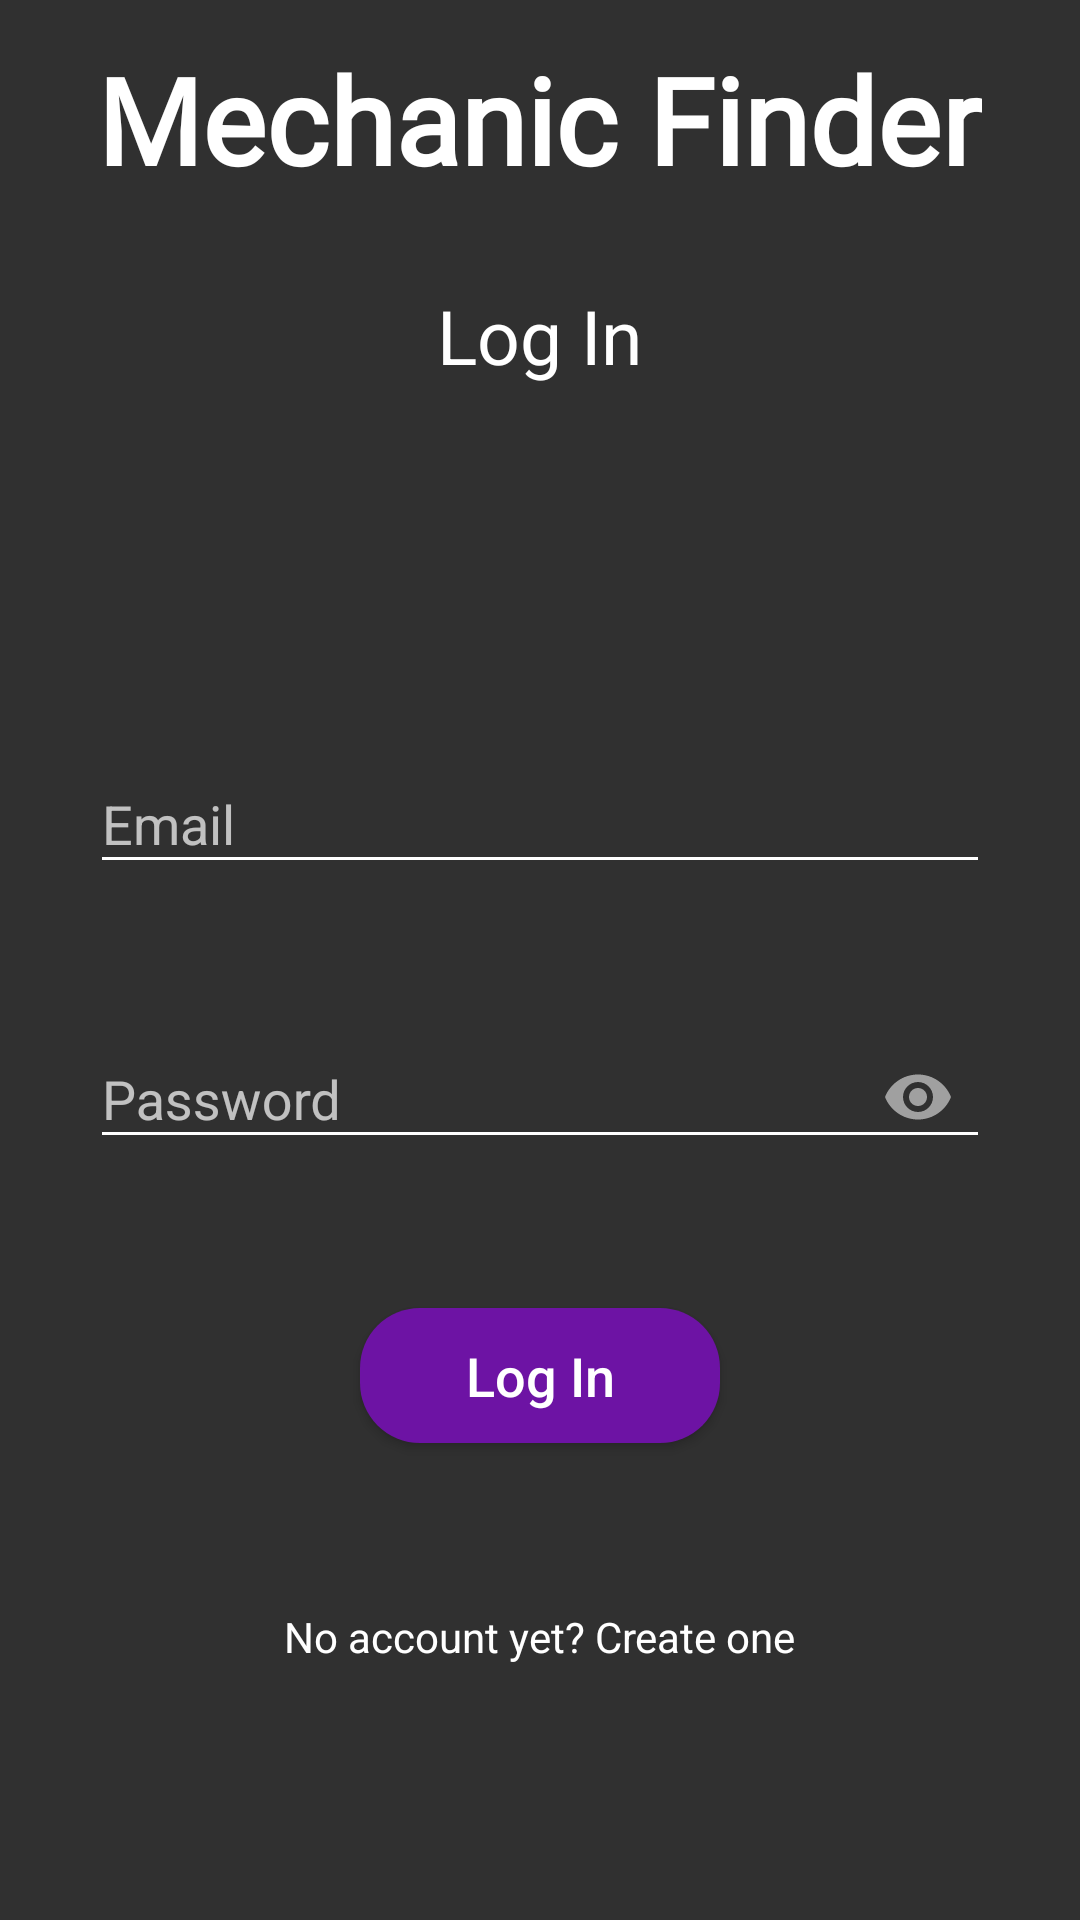

Reconstruct the res/layout file that produces this screen, plus the resources it refers to.
<!-- AndroidManifest.xml: application theme AppTheme -->
<!-- res/layout/activity_login.xml -->
<?xml version="1.0" encoding="utf-8"?>
<RelativeLayout xmlns:android="http://schemas.android.com/apk/res/android"
    xmlns:app="http://schemas.android.com/apk/res-auto"
    xmlns:tools="http://schemas.android.com/tools"
    android:layout_width="match_parent"
    android:layout_height="match_parent"
    android:background="@drawable/background_mdpi"
    tools:context=".user.LoginActivity">


    <TextView
        android:id="@+id/title"
        android:layout_width="wrap_content"
        android:layout_height="wrap_content"
        android:layout_alignParentTop="true"
        android:layout_centerHorizontal="true"
        android:layout_marginTop="13dp"
        android:fontFamily="@font/almendra_display"
        android:text="Mechanic Finder"
        android:textColor="#fff"
        android:textSize="40sp"
        android:textStyle="bold" />

    <android.support.design.widget.TextInputLayout
        android:id="@+id/login_email"
        android:layout_width="300dp"
        android:layout_height="wrap_content"
        android:layout_above="@+id/login_password"
        android:layout_centerHorizontal="true"
        app:errorEnabled="true"
        app:hintTextAppearance="@style/HintText"
        app:errorTextAppearance="@style/error_appearance">

        <android.support.design.widget.TextInputEditText
            android:layout_width="match_parent"
            android:layout_height="wrap_content"
            android:layout_below="@+id/textView"
            android:layout_centerHorizontal="true"
            android:layout_marginBottom="8dp"
            android:layout_marginTop="8dp"
            android:backgroundTint="#ffffff"
            android:hint="Email"
            android:inputType="textEmailAddress" />
    </android.support.design.widget.TextInputLayout>

    <android.support.design.widget.TextInputLayout
        android:id="@+id/login_password"
        android:layout_width="300dp"
        android:layout_height="wrap_content"
        android:layout_alignParentBottom="true"
        android:layout_centerHorizontal="true"
        android:layout_marginBottom="218dp"
        app:errorEnabled="true"
        app:hintTextAppearance="@style/HintText"
        app:passwordToggleEnabled="true"
        app:errorTextAppearance="@style/error_appearance">

        <android.support.design.widget.TextInputEditText
            android:layout_width="match_parent"
            android:layout_height="wrap_content"
            android:layout_below="@+id/textView"
            android:layout_centerHorizontal="true"
            android:layout_marginBottom="8dp"
            android:layout_marginTop="8dp"
            android:backgroundTint="#ffffff"
            android:hint="Password"
            android:inputType="textPassword" />
    </android.support.design.widget.TextInputLayout>

    <Button
        android:id="@+id/login_btn"
        android:layout_width="120dp"
        android:layout_height="45dp"
        android:layout_alignParentBottom="true"
        android:layout_centerHorizontal="true"
        android:layout_marginBottom="159dp"
        android:background="@drawable/login_btn"
        android:textAllCaps="false"
        android:text="Log In"
        android:textColor="#ffffff"
        android:textSize="18sp" />



    <TextView
        android:id="@+id/login_title"
        android:layout_width="wrap_content"
        android:layout_height="wrap_content"
        android:layout_alignParentTop="true"
        android:layout_centerHorizontal="true"
        android:layout_marginTop="95dp"
        android:text="Log In"
        android:textSize="25sp"
        android:textColor="#fff"
        />

    <TextView
        android:id="@+id/createAcc"
        android:layout_width="wrap_content"
        android:layout_height="wrap_content"
        android:layout_alignParentBottom="true"
        android:layout_centerHorizontal="true"
        android:layout_marginBottom="85dp"
        android:text="No account yet? Create one"
        android:textColor="#fff" />

</RelativeLayout>
<!-- resources referenced by this layout -->
<resources>
  <!-- drawable login_btn (drawable) -->
  <?xml version="1.0" encoding="utf-8"?>
  <selector xmlns:android="http://schemas.android.com/apk/res/android">
  
      <item >
  
          <shape android:shape="rectangle">
              <corners
                  android:bottomLeftRadius="20dp"
                  android:bottomRightRadius="20dp"
                  android:topLeftRadius="20dp"
                  android:topRightRadius="20dp"
                  android:radius="20dp" />
              <stroke android:color="#fff" android:width="0dp"/>
              <solid android:color="#6D13A4"/>
              <padding
                  android:bottom="10dp"
                  android:top="10dp"
                  android:left="10dp"
                  android:right="10dp"
                 />
  
          </shape>
      </item>
  </selector>
  <style name="HintText" parent="TextAppearance.Design.Hint">
          <item name="android:textSize">16sp</item>
  
          <item name="android:textColor">@color/colorWhite</item>
      </style>
  <style name="error_appearance" parent="@android:style/TextAppearance">
          <item name="android:textColor">@color/colorError</item>
          <item name="android:textSize">15sp</item>
  
      </style>
  <style name="AppTheme" parent="Theme.Design.NoActionBar">
          
          <item name="colorPrimary">@color/colorPrimary</item>
          <item name="colorPrimaryDark">@color/colorPrimaryDark</item>
          <item name="colorAccent">@color/colorAccent</item>
      </style>
  <color name="colorWhite">#FFFFFF</color>
  <color name="colorError">#FF8C00</color>
  <color name="colorPrimary">#3F51B5</color>
  <color name="colorPrimaryDark">#303F9F</color>
  <color name="colorAccent">#FF4081</color>
</resources>
